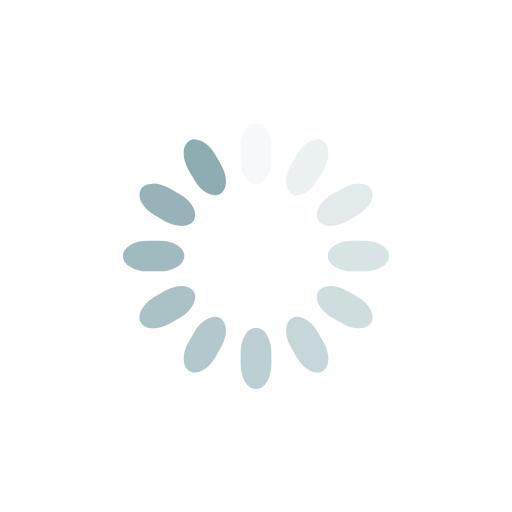
t = 0.00 s
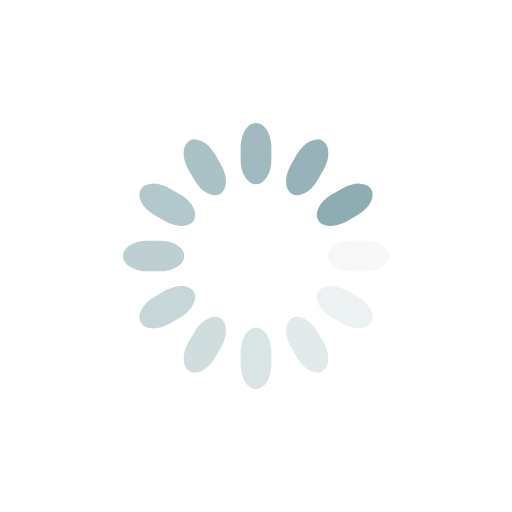
t = 0.25 s
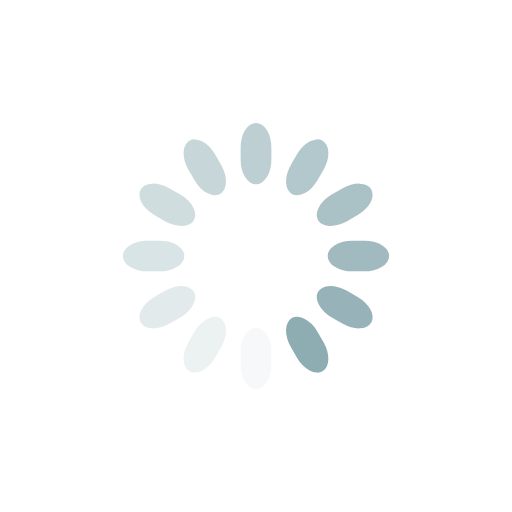
t = 0.50 s
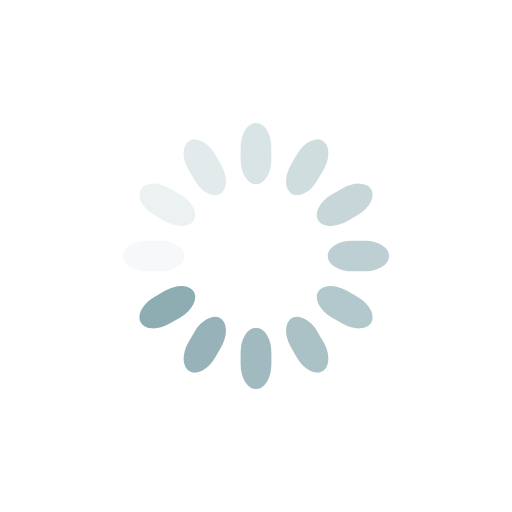
t = 0.75 s

The animated SVG that drew these frames (rendered in a browser with its animation timeline set to each time). Animation: 12 SMIL elements (animate=12); one cycle of 1.00 s, repeats indefinitely.

<svg class="lds-spinner" width="200px"  height="200px"  xmlns="http://www.w3.org/2000/svg" xmlns:xlink="http://www.w3.org/1999/xlink" viewBox="0 0 100 100" preserveAspectRatio="xMidYMid" style="background: none;"><g transform="rotate(0 50 50)">
  <rect x="47" y="24" rx="9.4" ry="4.8" width="6" height="12" fill="#8EADB3">
    <animate attributeName="opacity" values="1;0" times="0;1" dur="1s" begin="-0.9166666666666666s" repeatCount="indefinite"></animate>
  </rect>
</g><g transform="rotate(30 50 50)">
  <rect x="47" y="24" rx="9.4" ry="4.8" width="6" height="12" fill="#8EADB3">
    <animate attributeName="opacity" values="1;0" times="0;1" dur="1s" begin="-0.8333333333333334s" repeatCount="indefinite"></animate>
  </rect>
</g><g transform="rotate(60 50 50)">
  <rect x="47" y="24" rx="9.4" ry="4.8" width="6" height="12" fill="#8EADB3">
    <animate attributeName="opacity" values="1;0" times="0;1" dur="1s" begin="-0.75s" repeatCount="indefinite"></animate>
  </rect>
</g><g transform="rotate(90 50 50)">
  <rect x="47" y="24" rx="9.4" ry="4.8" width="6" height="12" fill="#8EADB3">
    <animate attributeName="opacity" values="1;0" times="0;1" dur="1s" begin="-0.6666666666666666s" repeatCount="indefinite"></animate>
  </rect>
</g><g transform="rotate(120 50 50)">
  <rect x="47" y="24" rx="9.4" ry="4.8" width="6" height="12" fill="#8EADB3">
    <animate attributeName="opacity" values="1;0" times="0;1" dur="1s" begin="-0.5833333333333334s" repeatCount="indefinite"></animate>
  </rect>
</g><g transform="rotate(150 50 50)">
  <rect x="47" y="24" rx="9.4" ry="4.8" width="6" height="12" fill="#8EADB3">
    <animate attributeName="opacity" values="1;0" times="0;1" dur="1s" begin="-0.5s" repeatCount="indefinite"></animate>
  </rect>
</g><g transform="rotate(180 50 50)">
  <rect x="47" y="24" rx="9.4" ry="4.8" width="6" height="12" fill="#8EADB3">
    <animate attributeName="opacity" values="1;0" times="0;1" dur="1s" begin="-0.4166666666666667s" repeatCount="indefinite"></animate>
  </rect>
</g><g transform="rotate(210 50 50)">
  <rect x="47" y="24" rx="9.4" ry="4.8" width="6" height="12" fill="#8EADB3">
    <animate attributeName="opacity" values="1;0" times="0;1" dur="1s" begin="-0.3333333333333333s" repeatCount="indefinite"></animate>
  </rect>
</g><g transform="rotate(240 50 50)">
  <rect x="47" y="24" rx="9.4" ry="4.8" width="6" height="12" fill="#8EADB3">
    <animate attributeName="opacity" values="1;0" times="0;1" dur="1s" begin="-0.25s" repeatCount="indefinite"></animate>
  </rect>
</g><g transform="rotate(270 50 50)">
  <rect x="47" y="24" rx="9.4" ry="4.8" width="6" height="12" fill="#8EADB3">
    <animate attributeName="opacity" values="1;0" times="0;1" dur="1s" begin="-0.16666666666666666s" repeatCount="indefinite"></animate>
  </rect>
</g><g transform="rotate(300 50 50)">
  <rect x="47" y="24" rx="9.4" ry="4.8" width="6" height="12" fill="#8EADB3">
    <animate attributeName="opacity" values="1;0" times="0;1" dur="1s" begin="-0.08333333333333333s" repeatCount="indefinite"></animate>
  </rect>
</g><g transform="rotate(330 50 50)">
  <rect x="47" y="24" rx="9.4" ry="4.8" width="6" height="12" fill="#8EADB3">
    <animate attributeName="opacity" values="1;0" times="0;1" dur="1s" begin="0s" repeatCount="indefinite"></animate>
  </rect>
</g></svg>
